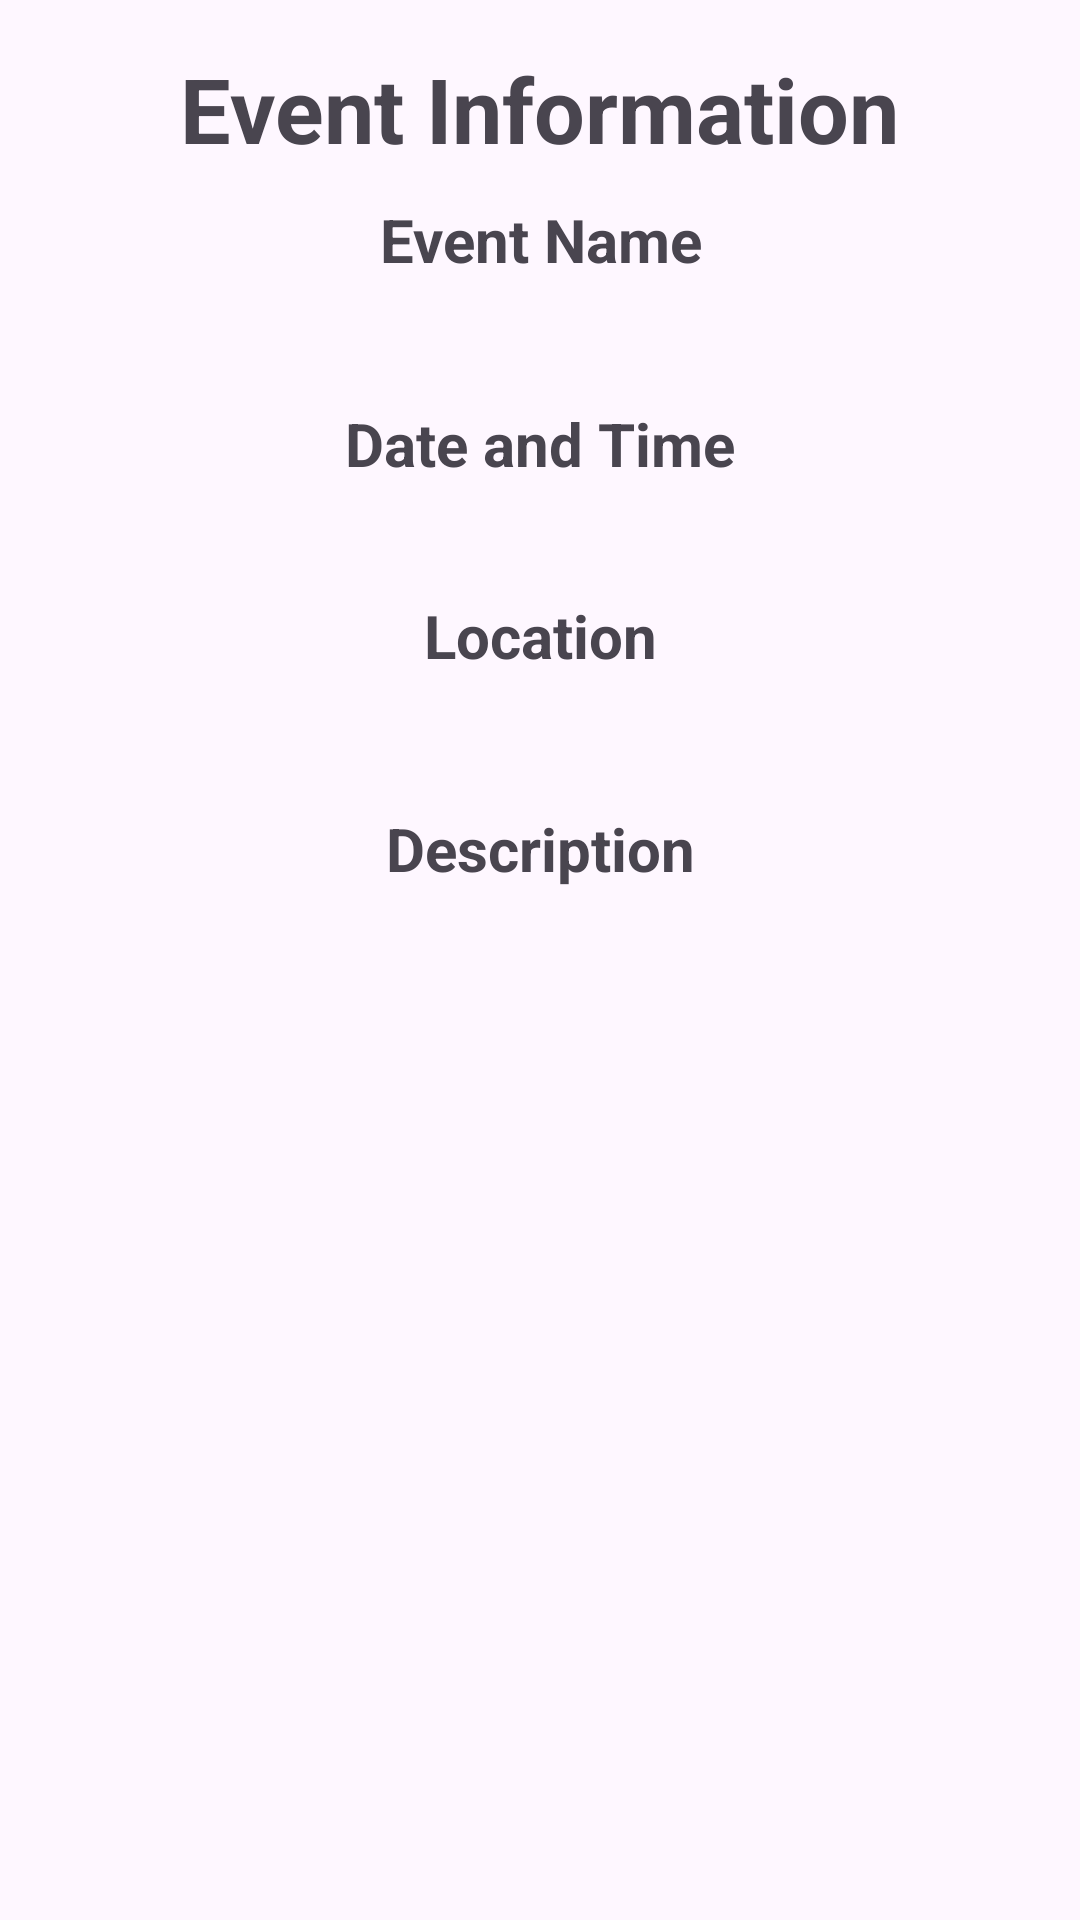

Android layout source for this screen:
<!-- AndroidManifest.xml: application theme Theme.BisuInformationApp -->
<!-- res/layout/events_data.xml -->
<?xml version="1.0" encoding="utf-8"?>
<androidx.constraintlayout.widget.ConstraintLayout xmlns:android="http://schemas.android.com/apk/res/android"
    xmlns:app="http://schemas.android.com/apk/res-auto"
    xmlns:tools="http://schemas.android.com/tools"
    android:layout_width="match_parent"
    android:layout_height="match_parent">


        <TextView
            android:id="@+id/textView9"
            android:layout_width="wrap_content"
            android:layout_height="wrap_content"
            android:layout_marginTop="16dp"
            android:text="Event Information"
            android:textSize="30sp"
            android:textStyle="bold"
            app:layout_constraintEnd_toEndOf="parent"
            app:layout_constraintStart_toStartOf="parent"
            app:layout_constraintTop_toTopOf="parent" />

        <TextView
            android:id="@+id/textView10"
            android:layout_width="match_parent"
            android:layout_height="wrap_content"
            android:layout_marginVertical="10dp"
            android:layout_marginTop="24dp"
            android:gravity="center"
            android:text="Event Name"
            android:textSize="20sp"
            android:textStyle="bold"
            app:layout_constraintEnd_toEndOf="parent"
            app:layout_constraintStart_toStartOf="parent"
            app:layout_constraintTop_toBottomOf="@+id/textView9" />

        <TextView
            android:id="@+id/textView1"
            android:layout_width="wrap_content"
            android:layout_height="wrap_content"
            android:layout_gravity="center"
            android:layout_marginTop="4dp"
            android:background="@android:color/holo_blue_dark"
            android:padding="0dp"
            android:textColor="@color/white"
            android:textSize="20sp"
            app:layout_constraintEnd_toEndOf="parent"
            app:layout_constraintHorizontal_bias="0.498"
            app:layout_constraintStart_toStartOf="parent"
            app:layout_constraintTop_toBottomOf="@+id/textView10" />

        <TextView
            android:id="@+id/textView11"
            android:layout_width="match_parent"
            android:layout_height="wrap_content"
            android:layout_marginVertical="10dp"
            android:layout_marginTop="44dp"
            android:gravity="center"
            android:text="Date and Time"
            android:textSize="20sp"
            android:textStyle="bold"
            app:layout_constraintEnd_toEndOf="parent"
            app:layout_constraintHorizontal_bias="0.0"
            app:layout_constraintStart_toStartOf="parent"
            app:layout_constraintTop_toBottomOf="@+id/textView1" />

        <TextView
            android:id="@+id/textView2"
            android:layout_width="wrap_content"
            android:layout_height="wrap_content"
            android:layout_gravity="center"
            android:background="@android:color/holo_blue_dark"
            android:padding="0dp"
            android:textColor="@color/white"
            android:textSize="20sp"
            app:layout_constraintEnd_toEndOf="parent"
            app:layout_constraintHorizontal_bias="0.498"
            app:layout_constraintStart_toStartOf="parent"
            app:layout_constraintTop_toBottomOf="@+id/textView11" />

        <TextView
            android:id="@+id/textView12"
            android:layout_width="match_parent"
            android:layout_height="wrap_content"
            android:layout_marginVertical="10dp"
            android:gravity="center"
            android:text="Location"
            android:textSize="20sp"
            android:textStyle="bold"
            app:layout_constraintTop_toBottomOf="@+id/textView2"
            tools:layout_editor_absoluteX="0dp" />

        <TextView
            android:id="@+id/textView3"
            android:layout_width="wrap_content"
            android:layout_height="wrap_content"
            android:layout_gravity="center"
            android:layout_marginTop="44dp"
            android:background="@android:color/holo_blue_dark"
            android:padding="0dp"
            android:shadowRadius="@integer/material_motion_duration_long_1"
            android:textColor="@color/white"
            android:textSize="20sp"
            app:layout_constraintEnd_toEndOf="parent"
            app:layout_constraintHorizontal_bias="0.498"
            app:layout_constraintStart_toStartOf="parent"
            app:layout_constraintTop_toBottomOf="@+id/textView2" />


        <TextView
            android:id="@+id/textView13"
            android:layout_width="match_parent"
            android:layout_height="wrap_content"
            android:layout_marginVertical="10dp"
            android:layout_marginTop="28dp"
            android:gravity="center"
            android:text="Description"
            android:textSize="20sp"
            android:textStyle="bold"
            app:layout_constraintTop_toBottomOf="@+id/textView3"
            tools:layout_editor_absoluteX="0dp" />

        <TextView
            android:id="@+id/textView4"
            android:layout_width="wrap_content"
            android:layout_height="wrap_content"
            android:layout_gravity="center"
            android:layout_marginTop="15dp"
            android:background="@android:color/holo_blue_dark"
            android:padding="0dp"
            android:textColor="@color/white"
            android:textSize="20dp"
            app:layout_constraintEnd_toEndOf="parent"
            app:layout_constraintHorizontal_bias="0.498"
            app:layout_constraintStart_toStartOf="parent"
            app:layout_constraintTop_toBottomOf="@+id/textView13" />

</androidx.constraintlayout.widget.ConstraintLayout>
<!-- resources referenced by this layout -->
<resources>
  <style name="Theme.BisuInformationApp" parent="Base.Theme.BisuInformationApp" />
  <style name="Base.Theme.BisuInformationApp" parent="Theme.Material3.DayNight.NoActionBar">
          
          
      </style>
  <!-- not gathered from this repository: default colours our renderer supplied (Android Studio template values) -->
  <color name="white">#FFFFFFFF</color>
</resources>
